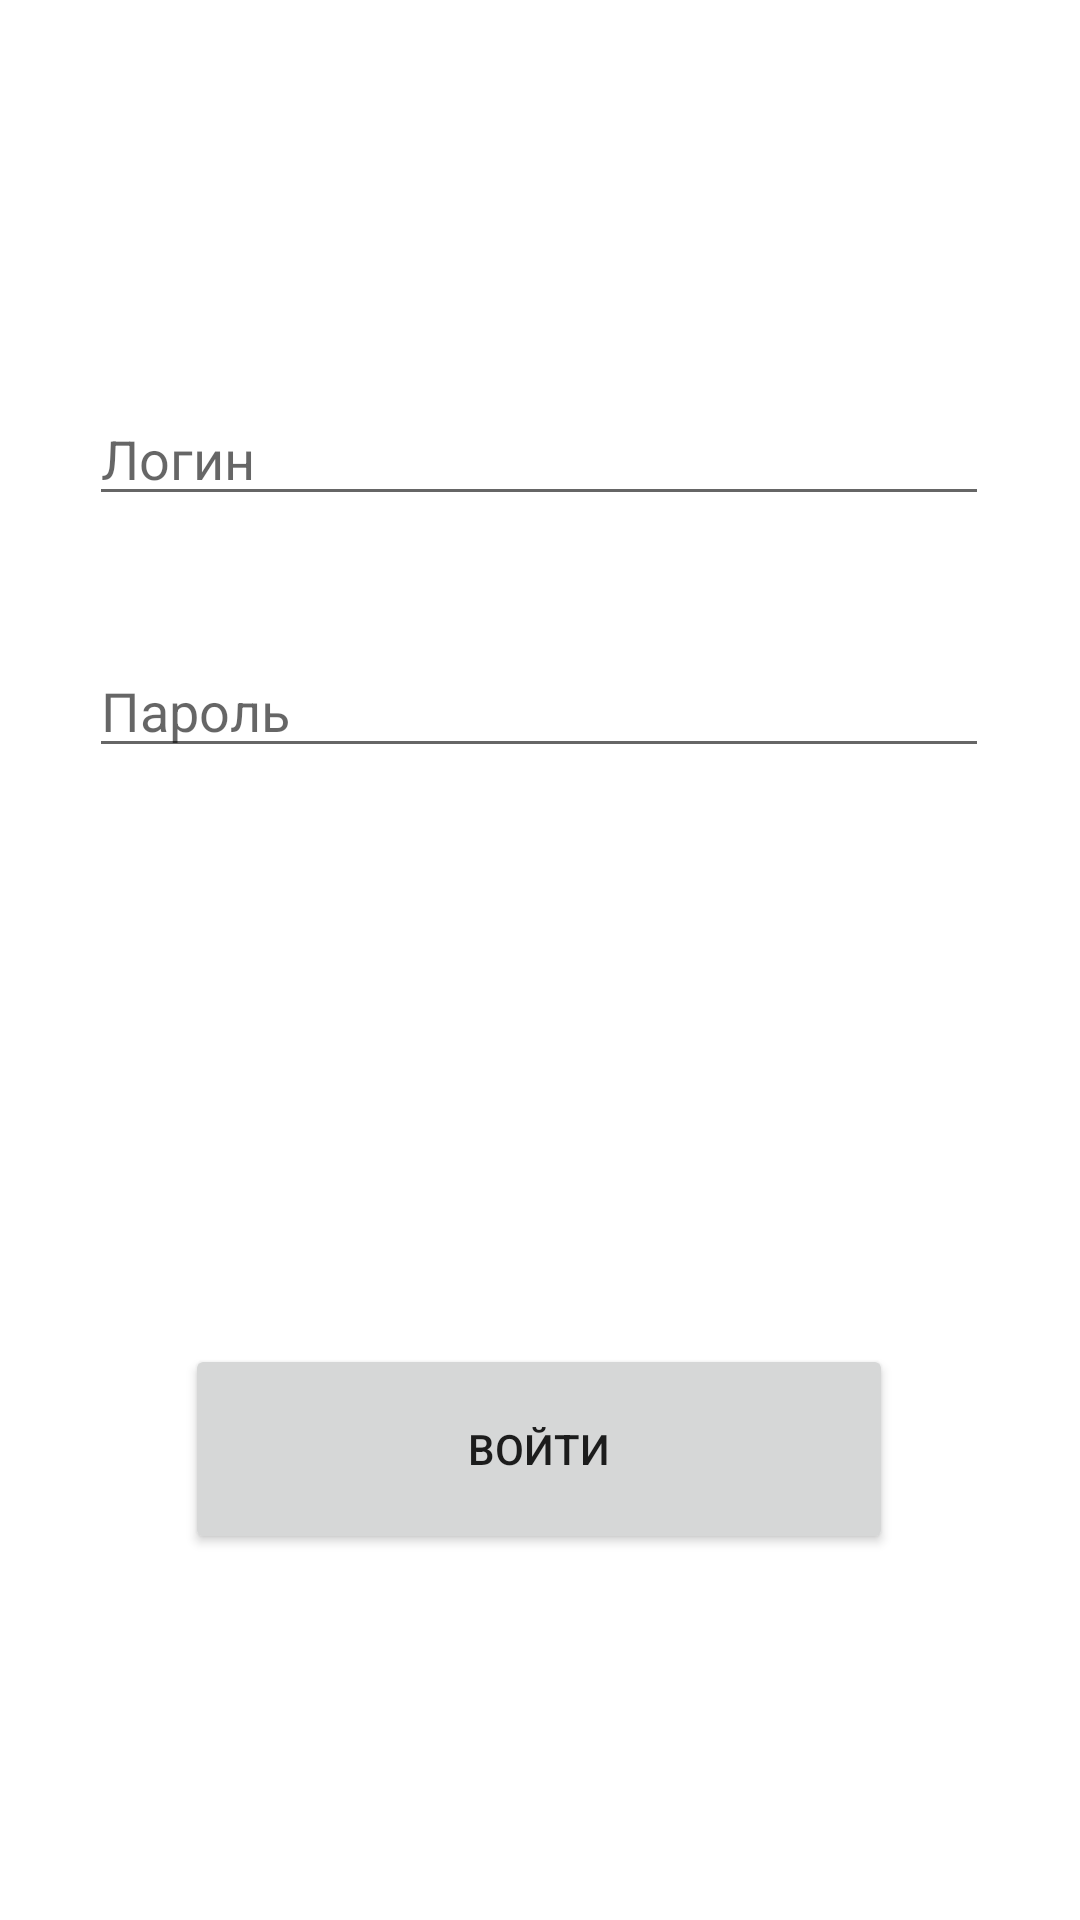

Here is an Android app screen rendered from its layout file. Give the layout XML and the strings, colors and styles it references.
<!-- AndroidManifest.xml: application theme Theme.ReviewerJAVA -->
<!-- res/layout/register_fragment.xml -->
<?xml version="1.0" encoding="utf-8"?>
<androidx.constraintlayout.widget.ConstraintLayout xmlns:android="http://schemas.android.com/apk/res/android"
    xmlns:app="http://schemas.android.com/apk/res-auto"
    xmlns:tools="http://schemas.android.com/tools"
    android:layout_width="match_parent"
    android:layout_height="match_parent">

    <EditText
        android:id="@+id/editTextLogin"
        android:layout_width="300dp"
        android:layout_height="40dp"
        android:layout_marginTop="132dp"
        android:ems="10"
        android:hint="Логин"
        android:inputType="textPersonName"
        app:layout_constraintEnd_toEndOf="parent"
        app:layout_constraintHorizontal_bias="0.497"
        app:layout_constraintStart_toStartOf="parent"
        app:layout_constraintTop_toTopOf="parent" />

    <EditText
        android:id="@+id/editTextPassword"
        android:layout_width="300dp"
        android:layout_height="40dp"
        android:layout_marginTop="44dp"
        android:ems="10"
        android:hint="Пароль"
        android:inputType="textPassword"
        app:layout_constraintEnd_toEndOf="@+id/editTextLogin"
        app:layout_constraintHorizontal_bias="0.51"
        app:layout_constraintStart_toStartOf="@+id/editTextLogin"
        app:layout_constraintTop_toBottomOf="@+id/editTextLogin" />

    <Button
        android:id="@+id/login"
        android:layout_width="236dp"
        android:layout_height="70dp"
        android:layout_marginTop="192dp"
        android:text="Войти"
        app:layout_constraintEnd_toEndOf="@+id/editTextPassword"
        app:layout_constraintStart_toStartOf="@+id/editTextPassword"
        app:layout_constraintTop_toBottomOf="@+id/editTextPassword" />

</androidx.constraintlayout.widget.ConstraintLayout>
<!-- resources referenced by this layout -->
<resources>
  <style name="Theme.ReviewerJAVA" parent="Theme.MaterialComponents.DayNight.DarkActionBar">
          
          <item name="colorPrimary">@color/purple_500</item>
          <item name="colorPrimaryVariant">@color/purple_700</item>
          <item name="colorOnPrimary">@color/white</item>
          
          <item name="colorSecondary">@color/teal_200</item>
          <item name="colorSecondaryVariant">@color/teal_700</item>
          <item name="colorOnSecondary">@color/black</item>
          
          <item name="android:statusBarColor">?attr/colorPrimaryVariant</item>
          
      </style>
  <!-- not gathered from this repository: default colours our renderer supplied (Android Studio template values) -->
  <color name="purple_500">#FF6200EE</color>
  <color name="purple_700">#FF3700B3</color>
  <color name="teal_200">#FF03DAC5</color>
  <color name="teal_700">#FF018786</color>
  <color name="black">#FF000000</color>
  <color name="white">#FFFFFFFF</color>
</resources>
